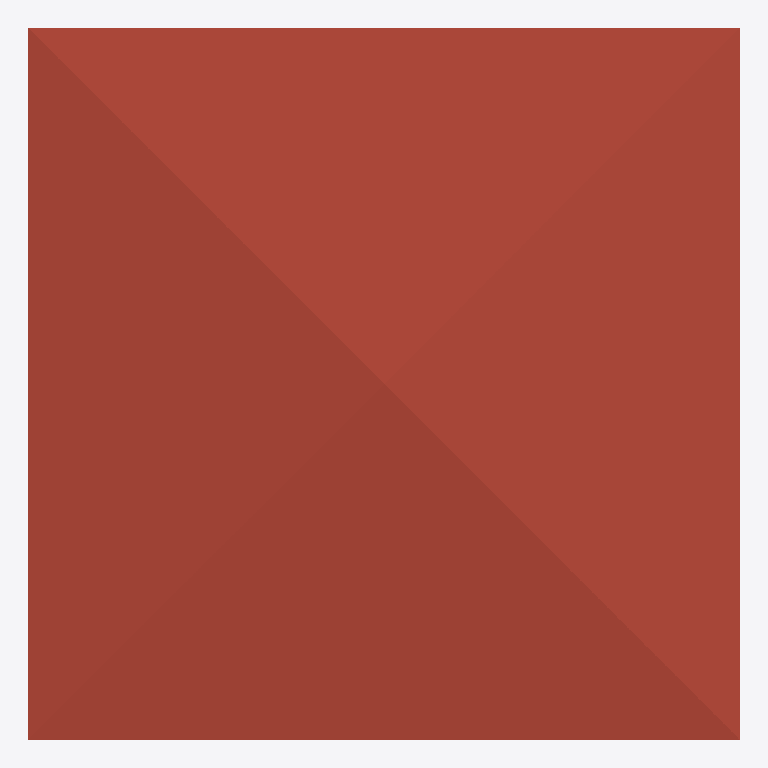
Plan cut of the same IFC building model at storey '2F' (level 3.00 m, cut at 4.40 m), seen from above with north up, elements coloured by IFC class: 1 roof (red-brown). Cut surfaces are drawn darker.
Extent 10.0 m × 10.0 m × 4.1 m (x, y, z). Storeys (2): GF at 0.00 m; 2F at 3.00 m. Elements (31): 20 IfcWall, 4 IfcDoor, 4 IfcWindow, 2 IfcSlab, 1 IfcRoof.

HEADER;
FILE_DESCRIPTION(('ViewDefinition[DesignTransferView]'),'2;1');
FILE_NAME('s03-discussion.ifc','2026-09-30T14:58:39+08:00',(''),(''),'IfcOpenShell 0.8.5-post1','Bonsai 0.8.5-post1','Nobody');
FILE_SCHEMA(('IFC4'));
ENDSEC;
DATA;
#1=IFCPROJECT('2BVxULmpXF4RQPzO9sS_I0',$,'My Project',$,$,$,$,(#10,#22),#5);
#27=IFCSITE('0ZReE8$oL2duguZBO5lG2B',$,'My Site',$,$,#50,$,$,$,$,$,$,$,$);
#33=IFCBUILDING('1rmzABGRz7eBCQ52glQxhQ',$,'My Building',$,$,#56,$,$,$,$,$,$);
#39=IFCBUILDINGSTOREY('0YDL9g9lv6zQVKxu$CMLWE',$,'2F',$,$,#6485,$,$,$,$);
#63=IFCBUILDINGSTOREY('1hXsJtc419q8AHgI85YFtF',$,'GF',$,$,#79,$,$,$,$);
#6568=IFCROOF('3UTnnE8tH4tfSISQVOh99t',$,'Roof',$,$,#6921,#6577,$,$);
ENDSEC;
